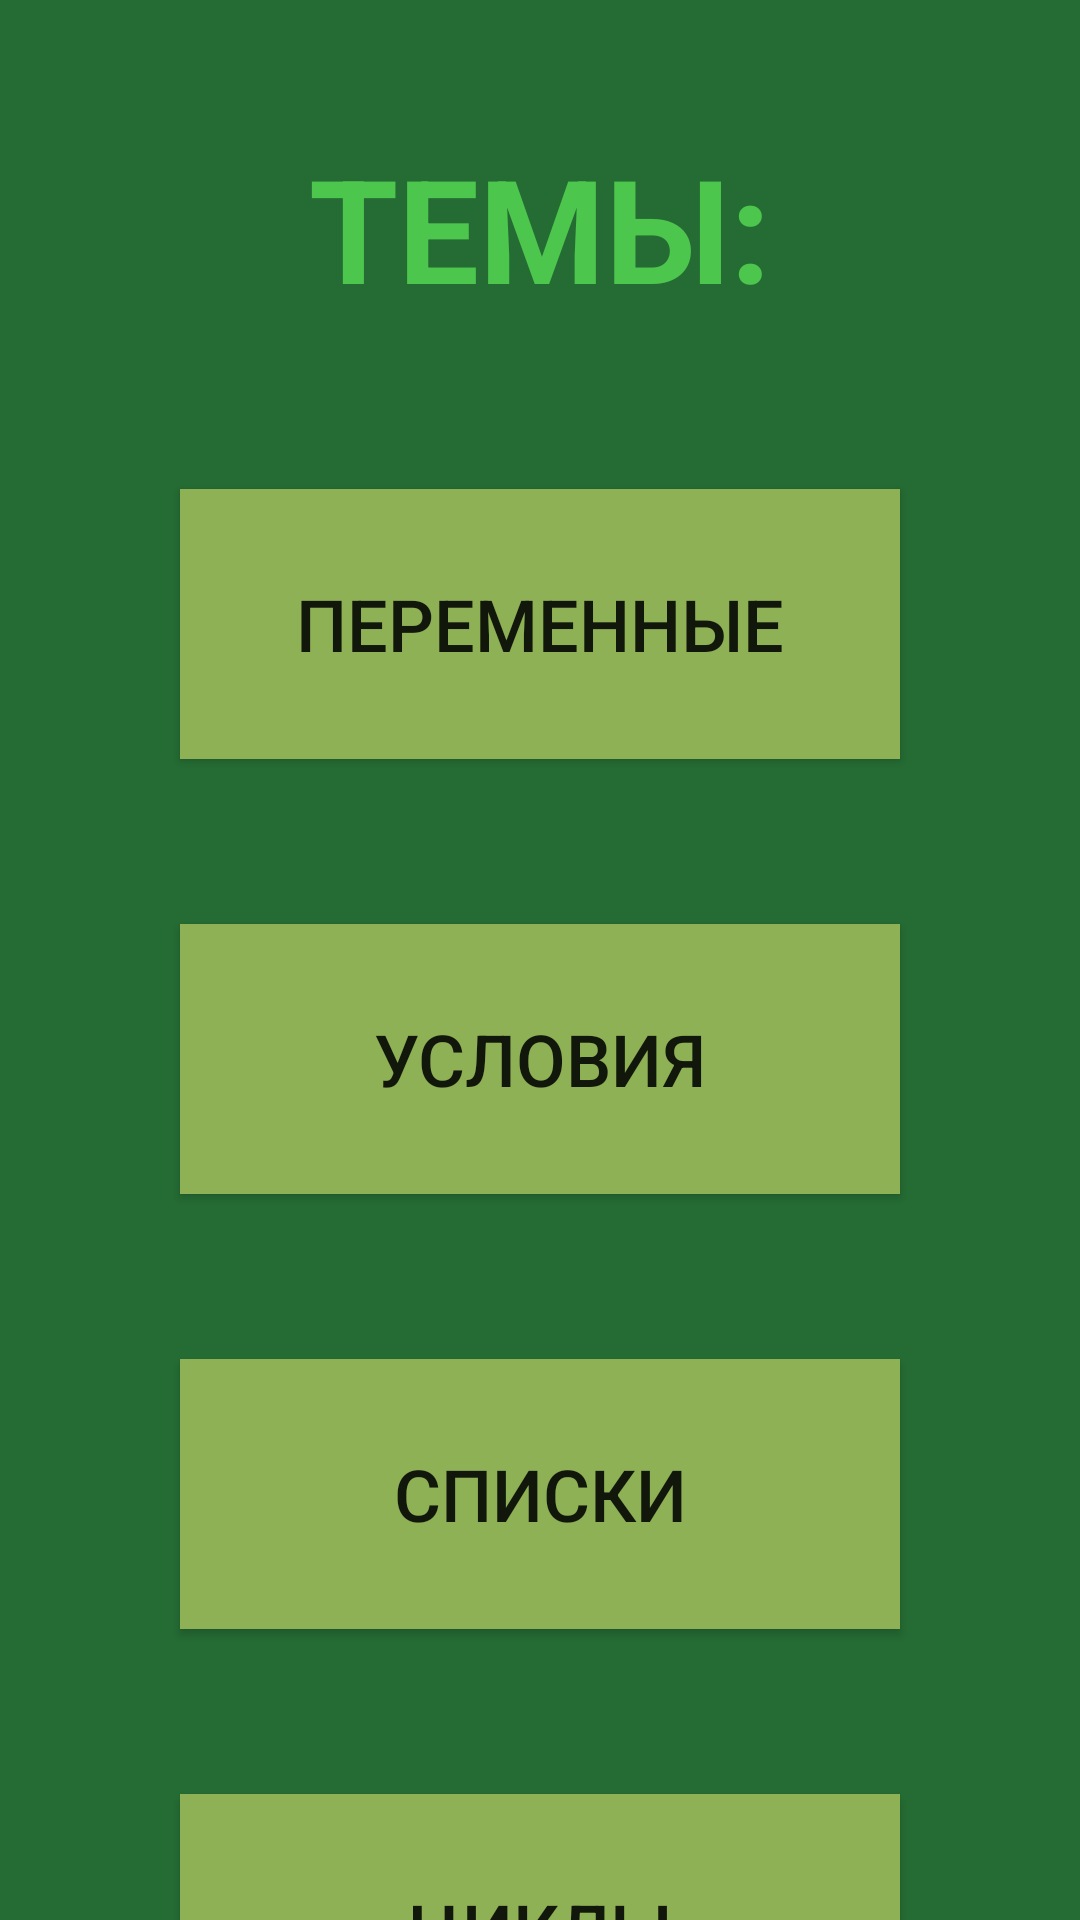

Produce the Android XML layout that renders to this screen, including the resource entries it uses.
<!-- AndroidManifest.xml: application theme Theme.Kyrsovay -->
<!-- res/layout/activity_main2.xml -->
<?xml version="1.0" encoding="utf-8"?>
<androidx.constraintlayout.widget.ConstraintLayout xmlns:android="http://schemas.android.com/apk/res/android"
    xmlns:app="http://schemas.android.com/apk/res-auto"
    xmlns:tools="http://schemas.android.com/tools"
    android:id="@+id/main"
    android:layout_width="match_parent"
    android:layout_height="match_parent"
    android:background="#256C34"
    tools:context=".SecondActivity">


    <TextView
        android:id="@+id/textView3"
        android:layout_width="wrap_content"
        android:layout_height="wrap_content"
        android:layout_marginStart="100dp"
        android:layout_marginTop="50dp"
        android:layout_marginEnd="100dp"
        android:fontFamily="serif-monospace"
        android:text="@string/texttemanachstr"
        android:textAlignment="center"
        android:textAllCaps="false"
        android:textColor="#4DC64D"
        android:textSize="48sp"
        android:textStyle="bold"
        app:layout_constraintEnd_toEndOf="parent"
        app:layout_constraintStart_toStartOf="parent"
        app:layout_constraintTop_toTopOf="parent" />

    <Button
        android:id="@+id/button2"
        android:layout_width="240dp"
        android:layout_height="90dp"
        android:layout_marginStart="100dp"
        android:layout_marginTop="55dp"
        android:layout_marginEnd="100dp"
        android:background="#8EB155"
        android:text="@string/peremennya"
        android:textAlignment="center"
        android:textSize="24sp"
        app:layout_constraintEnd_toEndOf="parent"
        app:layout_constraintStart_toStartOf="parent"
        app:layout_constraintTop_toBottomOf="@+id/textView3" />

    <Button
        android:id="@+id/button3"
        android:layout_width="240dp"
        android:layout_height="90dp"
        android:layout_marginStart="100dp"
        android:layout_marginTop="55dp"
        android:layout_marginEnd="100dp"
        android:background="#8EB155"
        android:text="@string/yslovia"
        android:textAlignment="center"
        android:textSize="24sp"
        app:layout_constraintEnd_toEndOf="parent"
        app:layout_constraintHorizontal_bias="0.502"
        app:layout_constraintStart_toStartOf="parent"
        app:layout_constraintTop_toBottomOf="@+id/button2" />


    <Button
        android:id="@+id/button4"
        android:layout_width="240dp"
        android:layout_height="90dp"
        android:layout_marginStart="100dp"
        android:layout_marginTop="55dp"
        android:layout_marginEnd="100dp"
        android:background="#8EB155"
        android:text="@string/spiski"
        android:textAlignment="center"
        android:textSize="24sp"
        app:layout_constraintEnd_toEndOf="parent"
        app:layout_constraintStart_toStartOf="parent"
        app:layout_constraintTop_toBottomOf="@+id/button3" />

    <Button
        android:id="@+id/button5"
        android:layout_width="240dp"
        android:layout_height="90dp"
        android:layout_marginStart="100dp"
        android:layout_marginTop="55dp"
        android:layout_marginEnd="100dp"
        android:background="#8EB155"
        android:text="@string/cikl"
        android:textAlignment="center"
        android:textSize="24sp"
        app:layout_constraintEnd_toEndOf="parent"
        app:layout_constraintStart_toStartOf="parent"
        app:layout_constraintTop_toBottomOf="@+id/button4" />
</androidx.constraintlayout.widget.ConstraintLayout>
<!-- resources referenced by this layout -->
<resources>
  <string name="cikl">Циклы</string>
  <string name="peremennya">Переменные</string>
  <string name="spiski">Списки</string>
  <string name="texttemanachstr">ТЕМЫ:</string>
  <string name="yslovia">Условия</string>
  <style name="Theme.Kyrsovay" parent="Base.Theme.Kyrsovay" />
  <style name="Base.Theme.Kyrsovay" parent="Theme.AppCompat.Light.NoActionBar">
          
          
      </style>
</resources>
